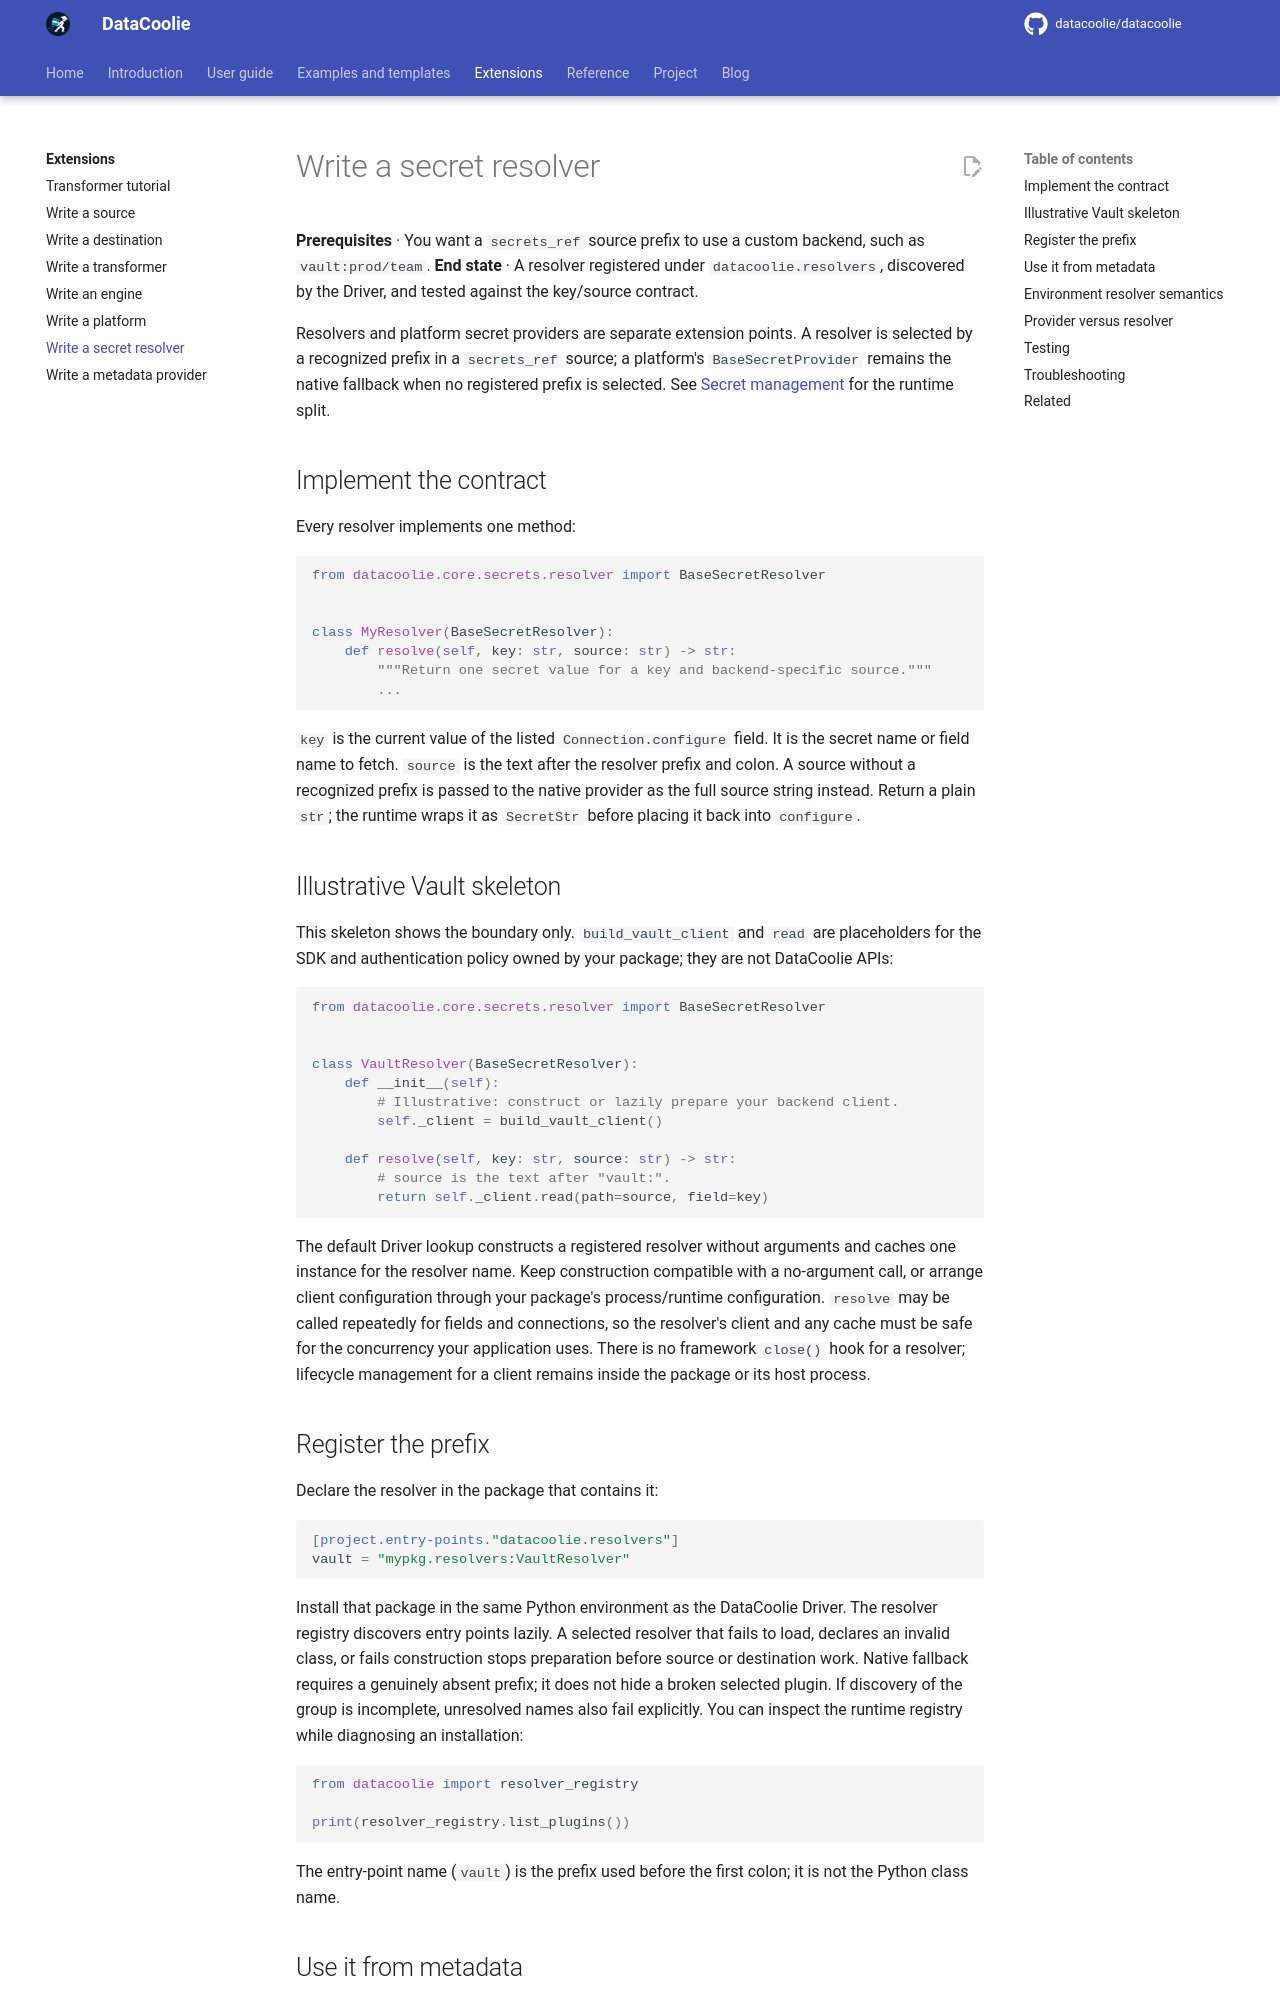

repository: datacoolie/datacoolie · page: extensions/writing-a-secret-resolver/index.html · generator: mkdocs

---
title: Write a Secret Resolver Plugin — DataCoolie
description: Build a custom DataCoolie secret resolver that maps metadata keys to runtime credentials without hardcoding secrets in configs.
---

# Write a secret resolver

**Prerequisites** · You want a `secrets_ref` source prefix to use a custom
backend, such as `vault:prod/team`.
**End state** · A resolver registered under `datacoolie.resolvers`, discovered
by the Driver, and tested against the key/source contract.

Resolvers and platform secret providers are separate extension points. A
resolver is selected by a recognized prefix in a `secrets_ref` source; a
platform's `BaseSecretProvider` remains the native fallback when no registered
prefix is selected. See [Secret management](../reference/concepts/secrets.md)
for the runtime split.

## Implement the contract

Every resolver implements one method:

```python
from datacoolie.core.secrets.resolver import BaseSecretResolver


class MyResolver(BaseSecretResolver):
    def resolve(self, key: str, source: str) -> str:
        """Return one secret value for a key and backend-specific source."""
        ...
```

`key` is the current value of the listed `Connection.configure` field. It is
the secret name or field name to fetch. `source` is the text after the resolver
prefix and colon. A source without a recognized prefix is passed to the native
provider as the full source string instead. Return a plain `str`; the runtime
wraps it as `SecretStr` before placing it back into `configure`.

## Illustrative Vault skeleton

This skeleton shows the boundary only. `build_vault_client` and `read` are
placeholders for the SDK and authentication policy owned by your package; they
are not DataCoolie APIs:

```python
from datacoolie.core.secrets.resolver import BaseSecretResolver


class VaultResolver(BaseSecretResolver):
    def __init__(self):
        # Illustrative: construct or lazily prepare your backend client.
        self._client = build_vault_client()

    def resolve(self, key: str, source: str) -> str:
        # source is the text after "vault:".
        return self._client.read(path=source, field=key)
```

The default Driver lookup constructs a registered resolver without arguments
and caches one instance for the resolver name. Keep construction compatible
with a no-argument call, or arrange client configuration through your package's
process/runtime configuration. `resolve` may be called repeatedly for fields
and connections, so the resolver's client and any cache must be safe for the
concurrency your application uses. There is no framework `close()` hook for a
resolver; lifecycle management for a client remains inside the package or its
host process.
